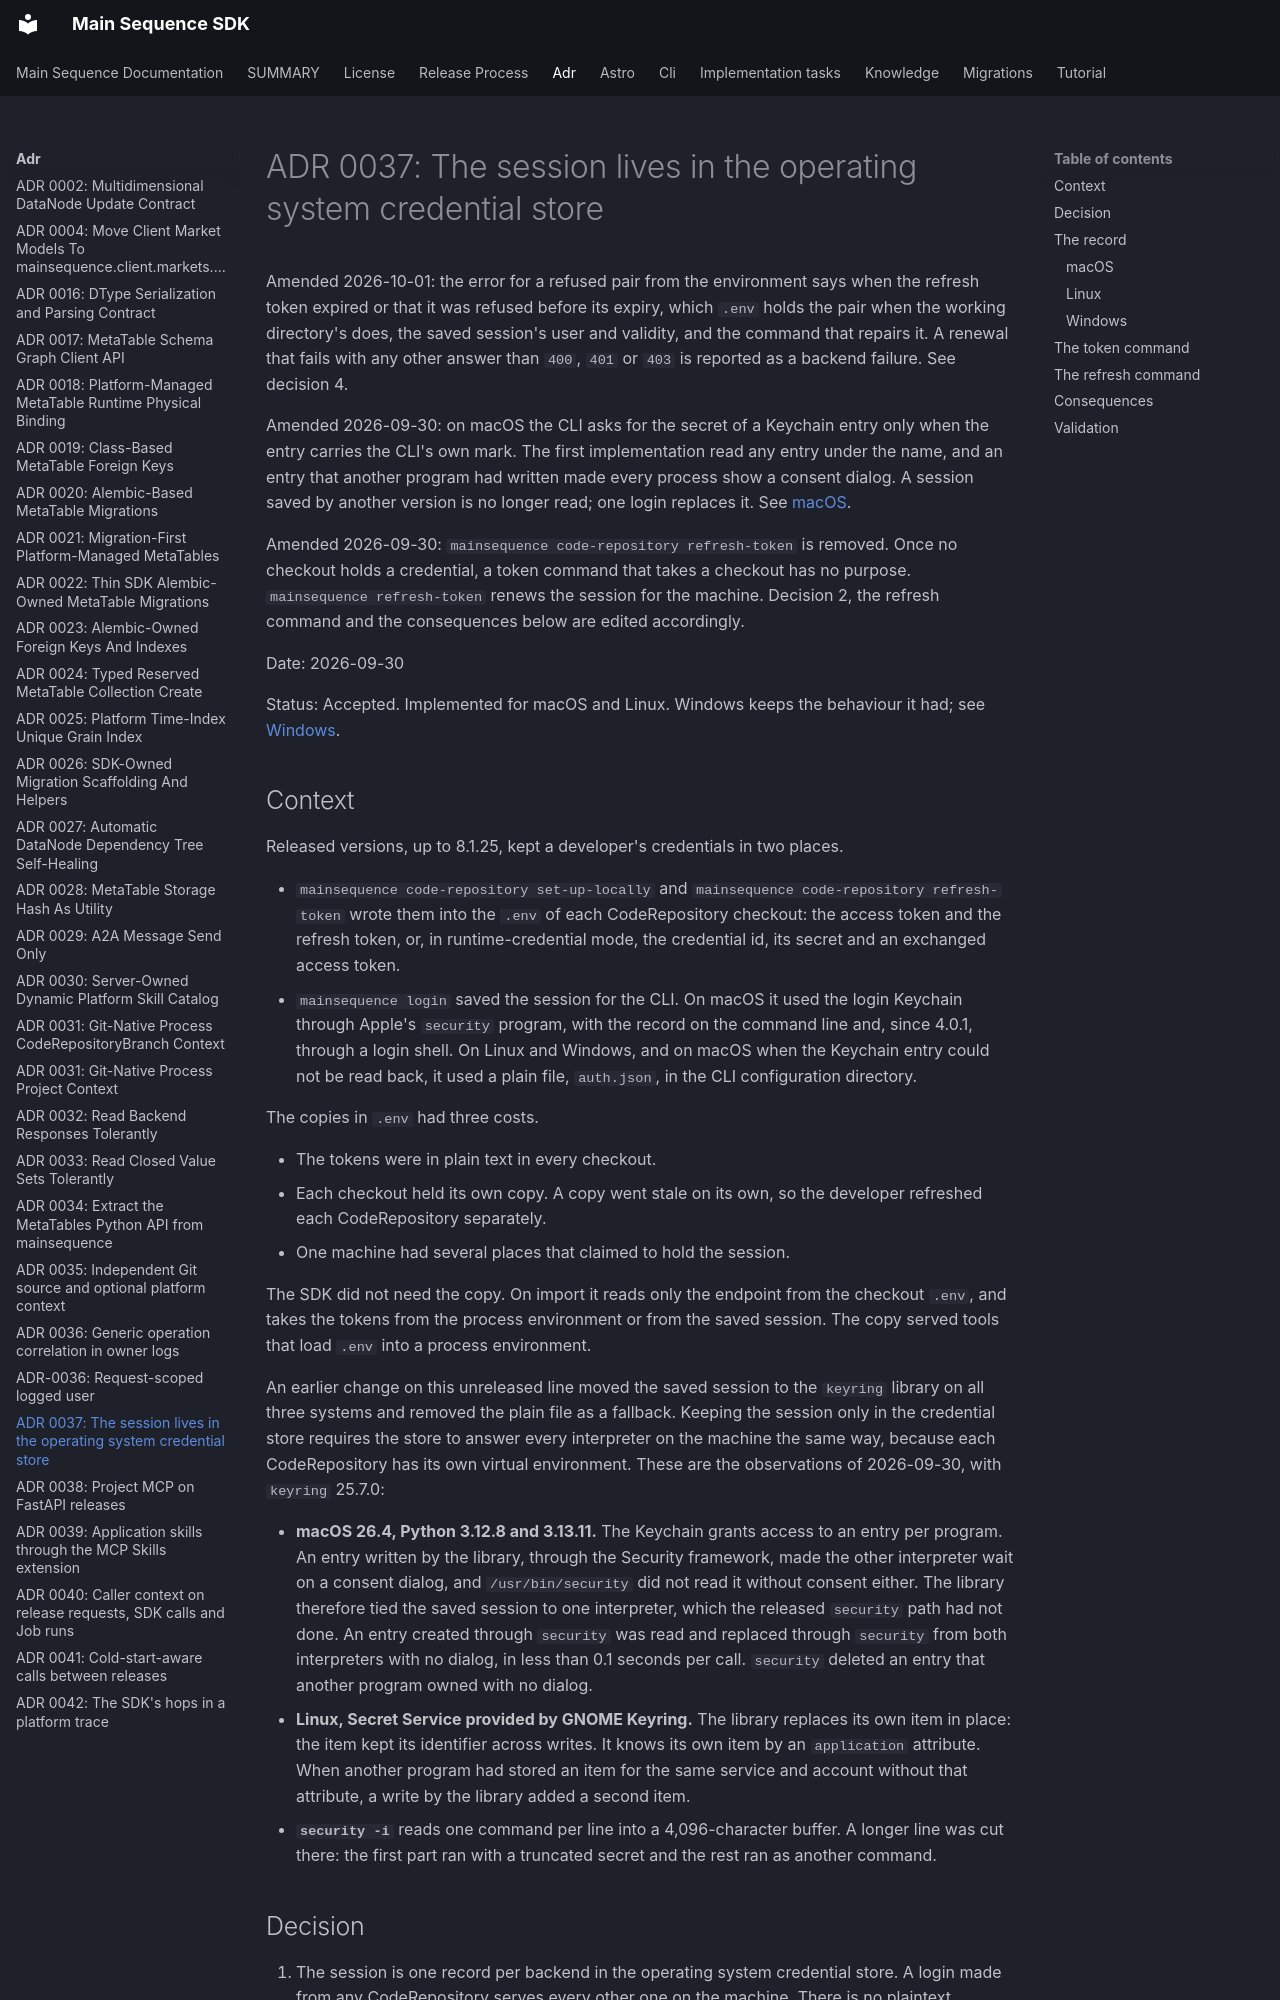

repository: mainsequence-sdk/mainsequence-sdk · page: adr/0037-machine-session-in-the-os-credential-store/index.html · generator: mkdocs

# ADR 0037: The session lives in the operating system credential store

Amended 2026-10-01: the error for a refused pair from the environment says
when the refresh token expired or that it was refused before its expiry, which
`.env` holds the pair when the working directory's does, the saved session's
user and validity, and the command that repairs it. A renewal that fails with
any other answer than `400`, `401` or `403` is reported as a backend failure.
See decision 4.

Amended 2026-09-30: on macOS the CLI asks for the secret of a Keychain entry
only when the entry carries the CLI's own mark. The first implementation read
any entry under the name, and an entry that another program had written made
every process show a consent dialog. A session saved by another version is no
longer read; one login replaces it. See [macOS](#macos).

Amended 2026-09-30: `mainsequence code-repository refresh-token` is removed. Once
no checkout holds a credential, a token command that takes a checkout has no
purpose. `mainsequence refresh-token` renews the session for the machine.
Decision 2, the refresh command and the consequences below are edited
accordingly.

Date: 2026-09-30

Status: Accepted. Implemented for macOS and Linux. Windows keeps the behaviour
it had; see [Windows](#windows).

## Context

Released versions, up to 8.1.25, kept a developer's credentials in two places.

- `mainsequence code-repository set-up-locally` and
  `mainsequence code-repository refresh-token` wrote them into the `.env` of
  each CodeRepository checkout: the access token and the refresh token, or, in
  runtime-credential mode, the credential id, its secret and an exchanged
  access token.
- `mainsequence login` saved the session for the CLI. On macOS it used the
  login Keychain through Apple's `security` program, with the record on the
  command line and, since 4.0.1, through a login shell. On Linux and Windows,
  and on macOS when the Keychain entry could not be read back, it used a plain
  file, `auth.json`, in the CLI configuration directory.

The copies in `.env` had three costs.

- The tokens were in plain text in every checkout.
- Each checkout held its own copy. A copy went stale on its own, so the
  developer refreshed each CodeRepository separately.
- One machine had several places that claimed to hold the session.

The SDK did not need the copy. On import it reads only the endpoint from the
checkout `.env`, and takes the tokens from the process environment or from the
saved session. The copy served tools that load `.env` into a process
environment.

An earlier change on this unreleased line moved the saved session to the
`keyring` library on all three systems and removed the plain file as a
fallback. Keeping the session only in the credential store requires the store
to answer every interpreter on the machine the same way, because each
CodeRepository has its own virtual environment. These are the observations of
2026-09-30, with `keyring` 25.7.0:

- **macOS 26.4, Python 3.12.8 and 3.13.11.** The Keychain grants access to an
  entry per program. An entry written by the library, through the Security
  framework, made the other interpreter wait on a consent dialog, and
  `/usr/bin/security` did not read it without consent either. The library
  therefore tied the saved session to one interpreter, which the released
  `security` path had not done. An entry created through `security` was read
  and replaced through `security` from both interpreters with no dialog, in
  less than 0.1 seconds per call. `security` deleted an entry that another
  program owned with no dialog.
- **Linux, Secret Service provided by GNOME Keyring.** The library replaces its
  own item in place: the item kept its identifier across writes. It knows its
  own item by an `application` attribute. When another program had stored an
  item for the same service and account without that attribute, a write by the
  library added a second item.
- **`security -i`** reads one command per line into a 4,096-character buffer. A
  longer line was cut there: the first part ran with a truncated secret and the
  rest ran as another command.
